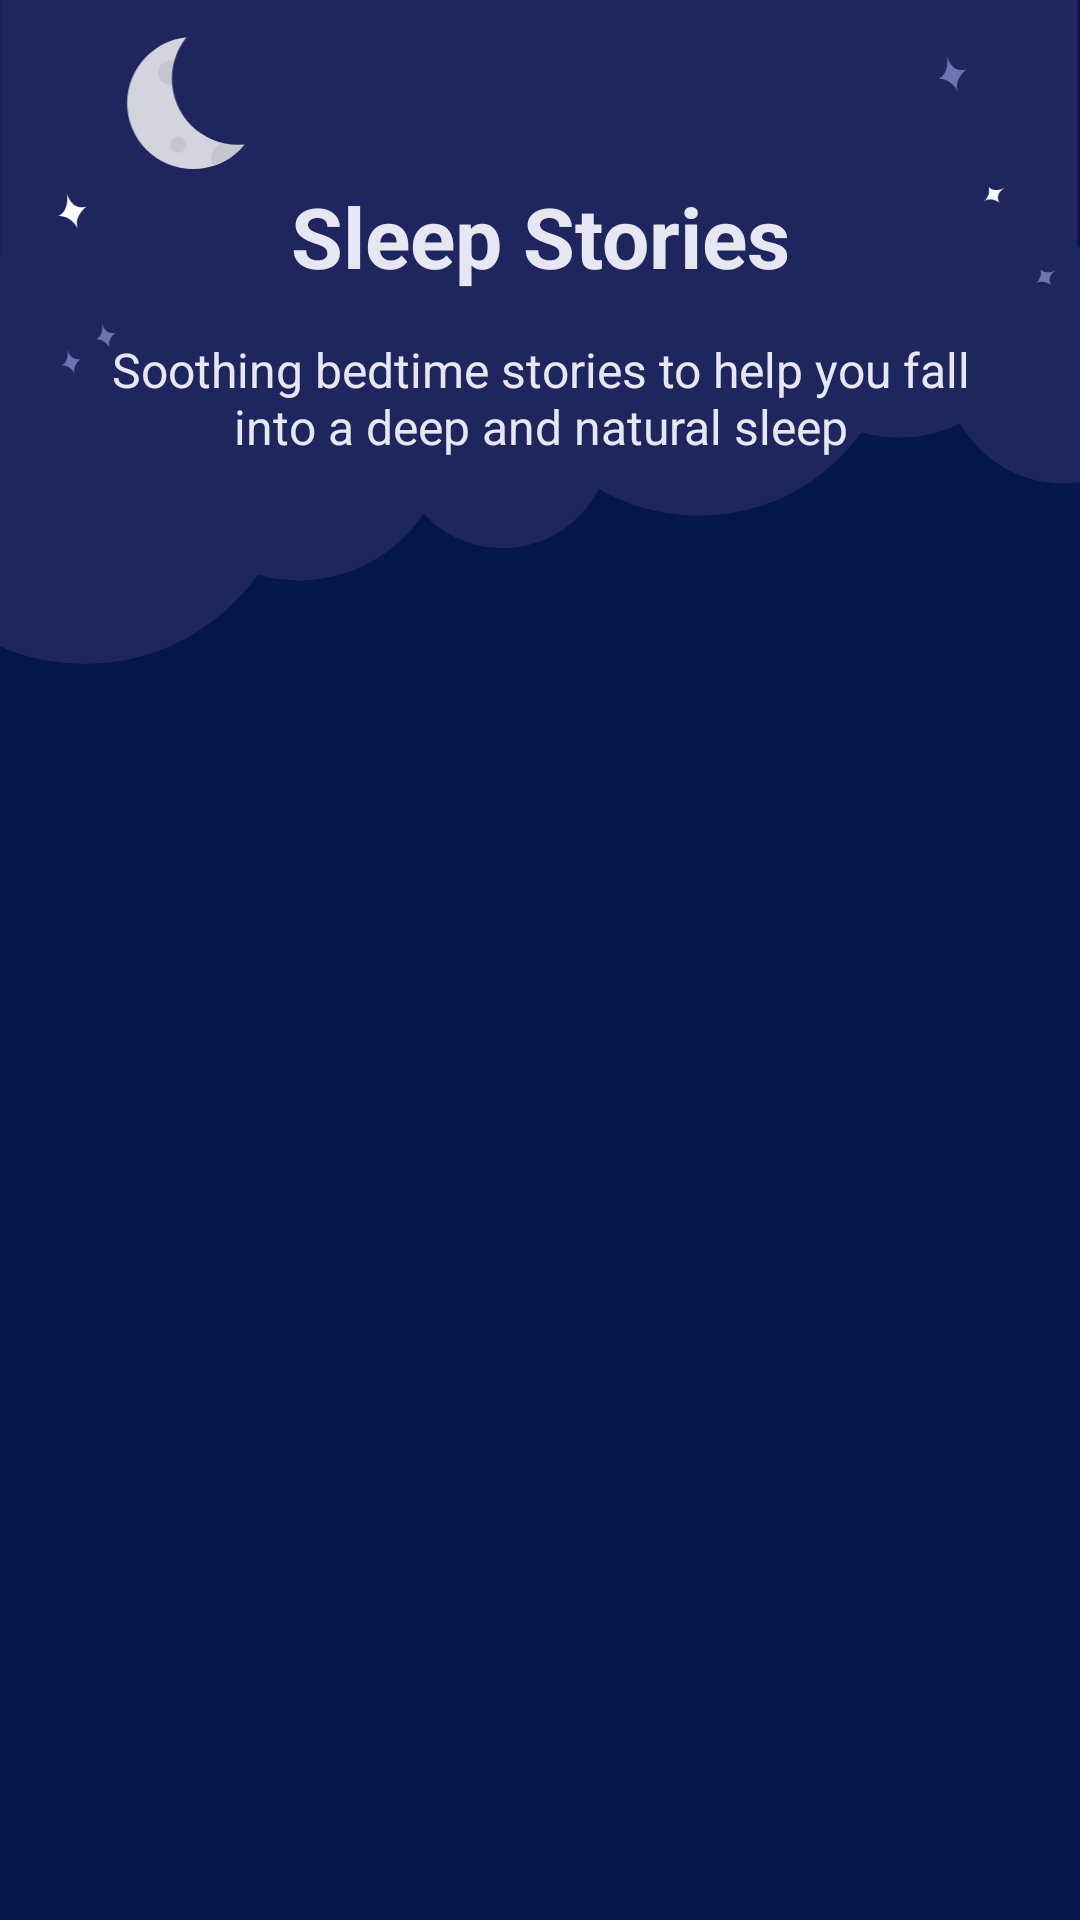

Write the Android layout XML for this screen, with the resource values it uses.
<!-- AndroidManifest.xml: application theme Theme.SilentMoon -->
<!-- res/layout/fragment_sleep.xml -->
<?xml version="1.0" encoding="utf-8"?>
<ScrollView xmlns:android="http://schemas.android.com/apk/res/android"
    xmlns:app="http://schemas.android.com/apk/res-auto"
    xmlns:tools="http://schemas.android.com/tools"
    android:layout_height="match_parent"
    android:layout_width="match_parent"
    android:fillViewport="true"
    android:background="@color/night_black">

    <androidx.constraintlayout.widget.ConstraintLayout
        android:layout_width="match_parent"
        android:layout_height="wrap_content">


        <ImageView
            android:id="@+id/sleepBackgroundImageView"
            android:layout_width="0dp"
            android:layout_height="wrap_content"
            android:adjustViewBounds="true"
            android:src="@drawable/bg_sleep"
            app:layout_constraintEnd_toEndOf="parent"
            app:layout_constraintStart_toStartOf="parent"
            app:layout_constraintTop_toTopOf="parent"
            tools:ignore="ContentDescription" />

        <TextView
            android:id="@+id/sleepTitleTextView"
            android:layout_width="wrap_content"
            android:layout_height="wrap_content"
            android:layout_marginTop="60dp"
            android:text="@string/sleep_title"
            android:textAlignment="center"
            android:textColor="@color/night_white"
            android:textSize="28sp"
            android:textStyle="bold"
            app:layout_constraintEnd_toEndOf="parent"
            app:layout_constraintStart_toStartOf="parent"
            app:layout_constraintTop_toTopOf="@+id/sleepBackgroundImageView" />

        <TextView
            android:id="@+id/sleepDescriptionTextView"
            android:layout_width="wrap_content"
            android:layout_height="wrap_content"
            android:layout_marginTop="15dp"
            android:text="@string/sleep_description"
            android:textAlignment="center"
            android:textColor="@color/night_white"
            android:textSize="16sp"
            app:layout_constraintEnd_toEndOf="parent"
            app:layout_constraintStart_toStartOf="parent"
            app:layout_constraintTop_toBottomOf="@+id/sleepTitleTextView" />

        <androidx.recyclerview.widget.RecyclerView
            android:id="@+id/sleepTabsRecyclerView"
            android:layout_width="0dp"
            android:layout_height="wrap_content"
            android:layout_marginTop="20dp"
            app:layout_constraintStart_toStartOf="parent"
            app:layout_constraintEnd_toEndOf="parent"
            app:layout_constraintTop_toBottomOf="@id/sleepDescriptionTextView"
            app:layout_constraintBottom_toTopOf="@id/sleepMusicRecyclerView"/>

        <androidx.recyclerview.widget.RecyclerView
            android:id="@+id/sleepMusicRecyclerView"
            android:layout_width="0dp"
            android:layout_height="0dp"
            android:paddingTop="20dp"
            android:paddingHorizontal="10dp"
            android:clipToPadding="false"
            app:layout_constraintBottom_toBottomOf="parent"
            app:layout_constraintEnd_toEndOf="parent"
            app:layout_constraintHorizontal_bias="0.0"
            app:layout_constraintStart_toStartOf="parent"
            app:layout_constraintTop_toBottomOf="@+id/sleepTabsRecyclerView"
            app:layout_constraintVertical_bias="0.0" />

    </androidx.constraintlayout.widget.ConstraintLayout>
</ScrollView>
<!-- resources referenced by this layout -->
<resources>
  <color name="night_black">#03174C</color>
  <color name="night_white">#E6E7F2</color>
  <!-- drawable bg_sleep: vector/xml drawable (drawable, 3721 chars, omitted) -->
  <string name="sleep_description">Soothing bedtime stories to help you fall\ninto a deep and natural sleep</string>
  <string name="sleep_title">Sleep Stories</string>
  <style name="Theme.SilentMoon" parent="Theme.MaterialComponents.DayNight.NoActionBar">
          
          <item name="colorPrimary">@color/purple_500</item>
          <item name="colorPrimaryVariant">@color/purple_700</item>
          <item name="colorOnPrimary">@color/white</item>
          
          <item name="colorSecondary">@color/teal_200</item>
          <item name="colorSecondaryVariant">@color/teal_700</item>
          <item name="colorOnSecondary">@color/black</item>
          
          <item name="android:statusBarColor" tools:targetApi="l">@android:color/transparent</item>
          
  
          <item name="android:windowLightStatusBar">true</item>
      </style>
  <color name="purple_500">#FF6200EE</color>
  <color name="purple_700">#FF3700B3</color>
  <color name="white">#FFFFFFFF</color>
  <color name="teal_200">#FF03DAC5</color>
  <color name="teal_700">#FF018786</color>
  <color name="black">#FF000000</color>
</resources>
